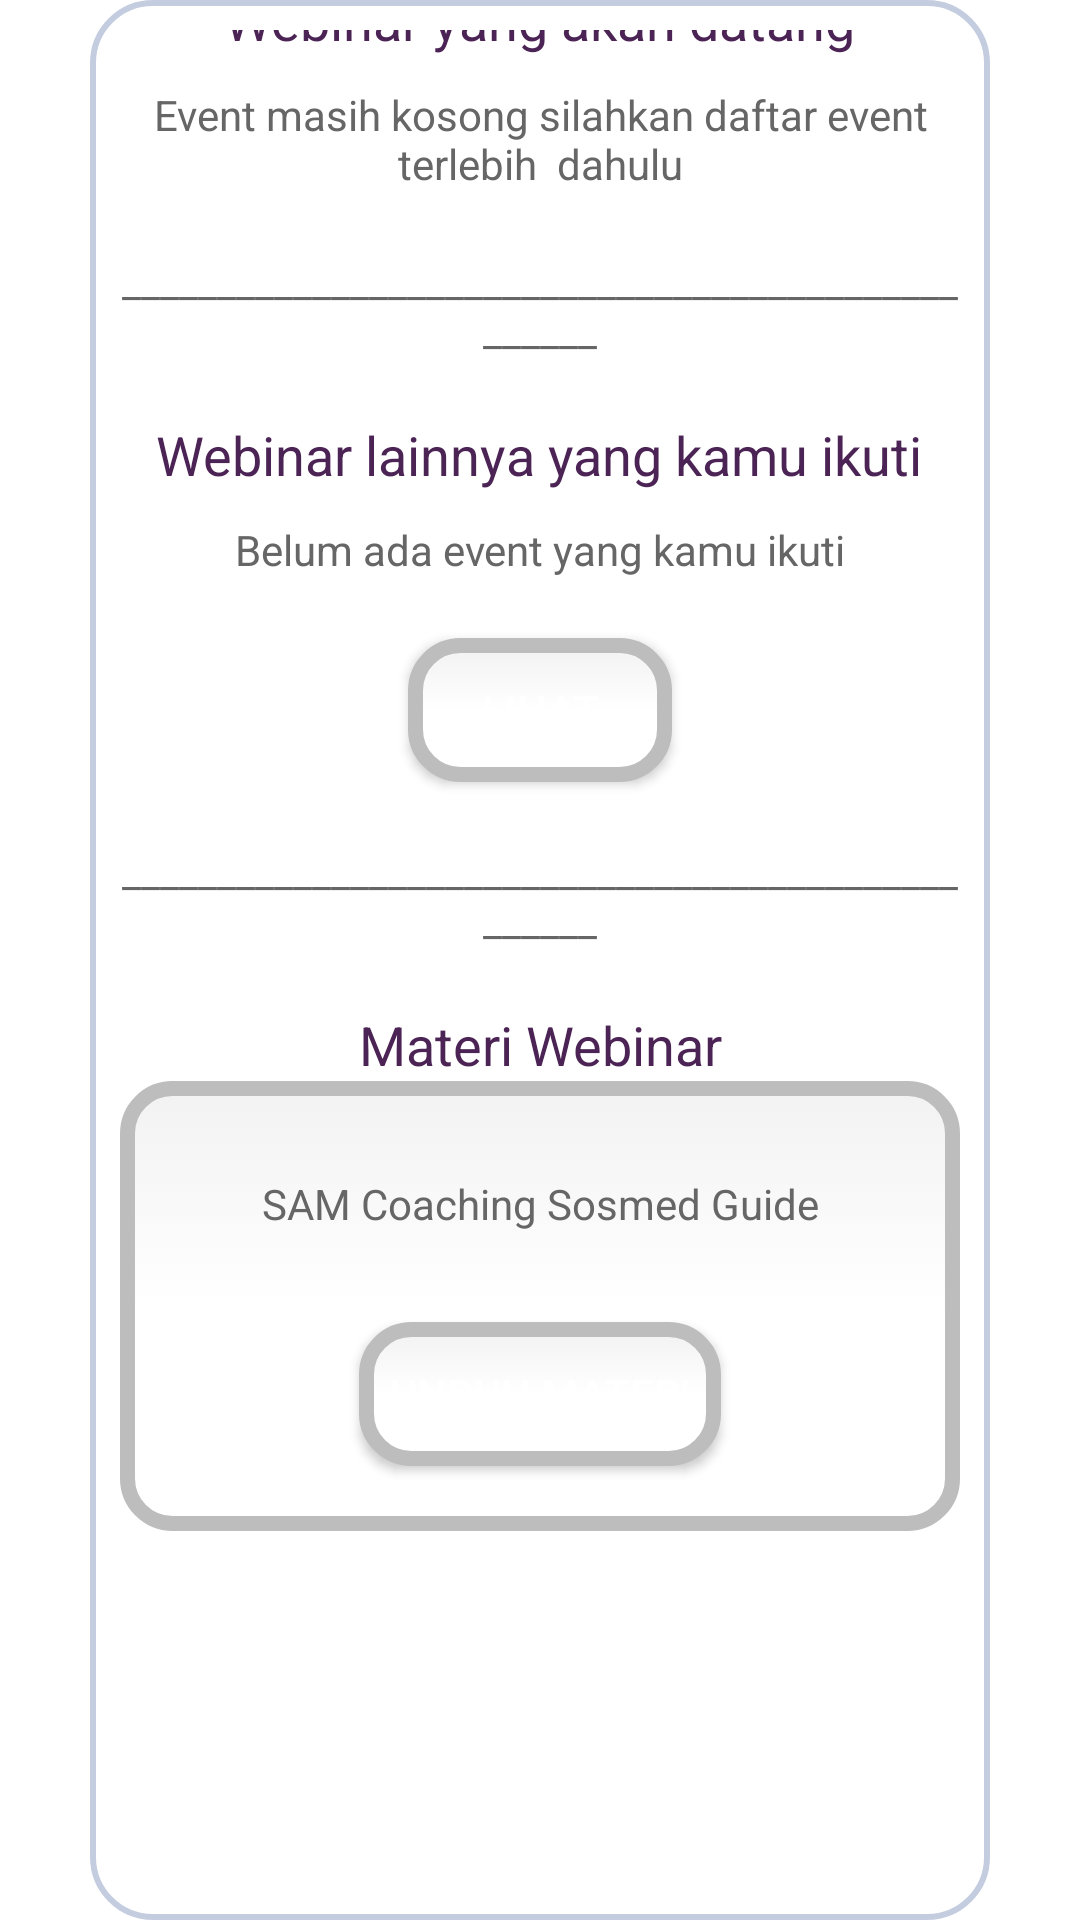

Android layout source for this screen:
<!-- AndroidManifest.xml: application theme Theme.UASRPL -->
<!-- res/layout/fragment_beranda.xml -->
<?xml version="1.0" encoding="utf-8"?>
<FrameLayout xmlns:android="http://schemas.android.com/apk/res/android"
    xmlns:tools="http://schemas.android.com/tools"
    android:layout_width="match_parent"
    android:layout_height="match_parent"
    android:background="@drawable/backgroundbelakang"
    tools:context=".Tab.Beranda">


    <LinearLayout
        android:layout_width="match_parent"
        android:layout_height="match_parent"
        android:layout_marginLeft="30dp"
        android:layout_marginRight="30dp"
        android:orientation="vertical"
        android:background="@drawable/shape"
        android:gravity="center">


        <TextView
            android:layout_width="wrap_content"
            android:layout_height="wrap_content"
            android:text="Webinar yang akan datang"
            android:textAlignment="center"
            android:textSize="18dp"
            android:lineHeight="1.4dp"
            android:layout_marginTop="-80dp"
            android:textColor="#4b2354"
            android:fontFamily="sans-serif"/>

        <TextView
            android:layout_width="match_parent"
            android:layout_height="wrap_content"
            android:text="Event masih kosong silahkan daftar event terlebih  dahulu"
            android:textAlignment="center"
            android:textSize="14dp"
            android:layout_marginTop="10dp"
            android:layout_marginBottom="10dp"
            android:textColor="#666666"
            android:fontFamily="sans-serif"/>

        <TextView
            android:layout_width="match_parent"
            android:layout_height="wrap_content"
            android:text="__________________________________________________"
            android:textAlignment="center"
            android:textSize="14dp"
            android:layout_marginTop="10dp"
            android:layout_marginBottom="10dp"
            android:textColor="#666666"/>

        <TextView
            android:layout_width="wrap_content"
            android:layout_height="wrap_content"
            android:text="Webinar lainnya yang kamu ikuti"
            android:textAlignment="center"
            android:textSize="18dp"
            android:lineHeight="1.4dp"
            android:layout_marginTop="10dp"
            android:textColor="#4b2354"
            android:fontFamily="sans-serif"/>

        <TextView
            android:layout_width="match_parent"
            android:layout_height="wrap_content"
            android:text="Belum ada event yang kamu ikuti"
            android:textAlignment="center"
            android:textSize="14dp"
            android:layout_marginTop="10dp"
            android:layout_marginBottom="10dp"
            android:textColor="#666666"
            android:fontFamily="sans-serif"/>

        <Button
            android:id="@+id/btnLogin"
            android:layout_width="wrap_content"
            android:layout_height="wrap_content"
            android:text="Lihat"
            android:textColor="@color/white"
            android:background="@drawable/edittext"
            android:layout_marginBottom="10dp"
            android:layout_marginTop="10dp"
            android:shadowColor="@color/black"
            style="@style/Widget.AppCompat.Button.Colored"/>

        <TextView
            android:layout_width="match_parent"
            android:layout_height="wrap_content"
            android:text="__________________________________________________"
            android:textAlignment="center"
            android:textSize="14dp"
            android:layout_marginTop="10dp"
            android:layout_marginBottom="10dp"
            android:textColor="#666666"/>

        <TextView
            android:layout_width="wrap_content"
            android:layout_height="wrap_content"
            android:text="Materi Webinar"
            android:textAlignment="center"
            android:textSize="18dp"
            android:lineHeight="1.4dp"
            android:layout_marginTop="10dp"
            android:textColor="#4b2354"
            android:fontFamily="sans-serif"/>

        <LinearLayout
            android:layout_width="match_parent"
            android:layout_height="150dp"
            android:background="@drawable/edittext"
            android:orientation="vertical"
            android:gravity="center">

            <TextView
                android:layout_width="match_parent"
                android:layout_height="wrap_content"
                android:text="SAM Coaching Sosmed Guide"
                android:textAlignment="center"
                android:textSize="14dp"
                android:layout_marginTop="10dp"
                android:layout_marginBottom="30dp"
                android:textColor="#666666"
                android:fontFamily="sans-serif"/>

            <Button
                android:id="@+id/btnUnduhmateri"
                android:layout_width="wrap_content"
                android:layout_height="wrap_content"
                android:text="Unduh Materi"
                android:textColor="@color/white"
                android:background="@drawable/edittext"
                android:shadowColor="@color/black"
                style="@style/Widget.AppCompat.Button.Colored"/>

        </LinearLayout>
    </LinearLayout>
</FrameLayout>
<!-- resources referenced by this layout -->
<resources>
  <!-- drawable edittext (drawable) -->
  <?xml version="1.0" encoding="utf-8"?>
  <selector xmlns:android="http://schemas.android.com/apk/res/android">
  
      <item android:state_pressed="true" android:state_focused="true">
          <shape>
              <solid android:color="#FF8000"/>
              <stroke
                  android:width="2.3dp"
                  android:color="#FF8000" />
              <corners
                  android:radius="15dp" />
          </shape>
      </item>
  
      <item android:state_pressed="true" android:state_focused="false">
          <shape>
              <solid android:color="#FF8000"/>
              <stroke
                  android:width="2.3dp"
                  android:color="#FF8000" />
              <corners
                  android:radius="15dp" />
          </shape>
      </item>
  
      <item android:state_pressed="false" android:state_focused="true">
          <shape>
              <solid android:color="#FFFFFF"/>
              <stroke
                  android:width="2.3dp"
                  android:color="#FF8000" />
              <corners
                  android:radius="15dp" />
          </shape>
      </item>
  
      <item android:state_pressed="false" android:state_focused="false">
          <shape>
              <gradient
                  android:startColor="#F2F2F2"
                  android:centerColor="#FFFFFF"
                  android:endColor="#FFFFFF"
                  android:angle="270"
                  />
              <stroke
                  android:width="5dp"
                  android:color="#BDBDBD" />
              <corners
                  android:radius="15dp" />
          </shape>
      </item>
  
      <item android:state_enabled="true">
          <shape>
              <padding
                  android:left="10dp"
                  android:top="10dp"
                  android:right="10dp"
                  android:bottom="10dp"
                  />
          </shape>
      </item>
  
  </selector>
  <!-- drawable shape (drawable) -->
  <?xml version="1.0" encoding="utf-8"?>
  <shape
      xmlns:android="http://schemas.android.com/apk/res/android"
      android:shape="rectangle"   >
  
      <solid
          android:color="#CCFFFFFF">
      </solid>
  
      <stroke
          android:width="2dp"
          android:color="#C4CDE0">
      </stroke>
  
      <padding
          android:left="10dp"
          android:top="10dp"
          android:right="10dp"
          android:bottom="10dp">
      </padding>
  
      <corners
          android:radius="20dp">
      </corners>
  
  </shape>
  <style name="Theme.UASRPL" parent="Theme.MaterialComponents.DayNight.DarkActionBar">
          
          <item name="colorPrimary">@color/purple_500</item>
          <item name="colorPrimaryVariant">@color/purple_700</item>
          <item name="colorOnPrimary">@color/white</item>
          
          <item name="colorSecondary">@color/teal_200</item>
          <item name="colorSecondaryVariant">@color/teal_700</item>
          <item name="colorOnSecondary">@color/black</item>
          
          <item name="android:statusBarColor" tools:targetApi="l">?attr/colorPrimaryVariant</item>
          
      </style>
  <!-- not gathered from this repository: default colours our renderer supplied (Android Studio template values) -->
  <color name="purple_500">#FF6200EE</color>
  <color name="purple_700">#FF3700B3</color>
  <color name="teal_200">#FF03DAC5</color>
  <color name="teal_700">#FF018786</color>
  <color name="black">#FF000000</color>
  <color name="white">#FFFFFFFF</color>
</resources>
